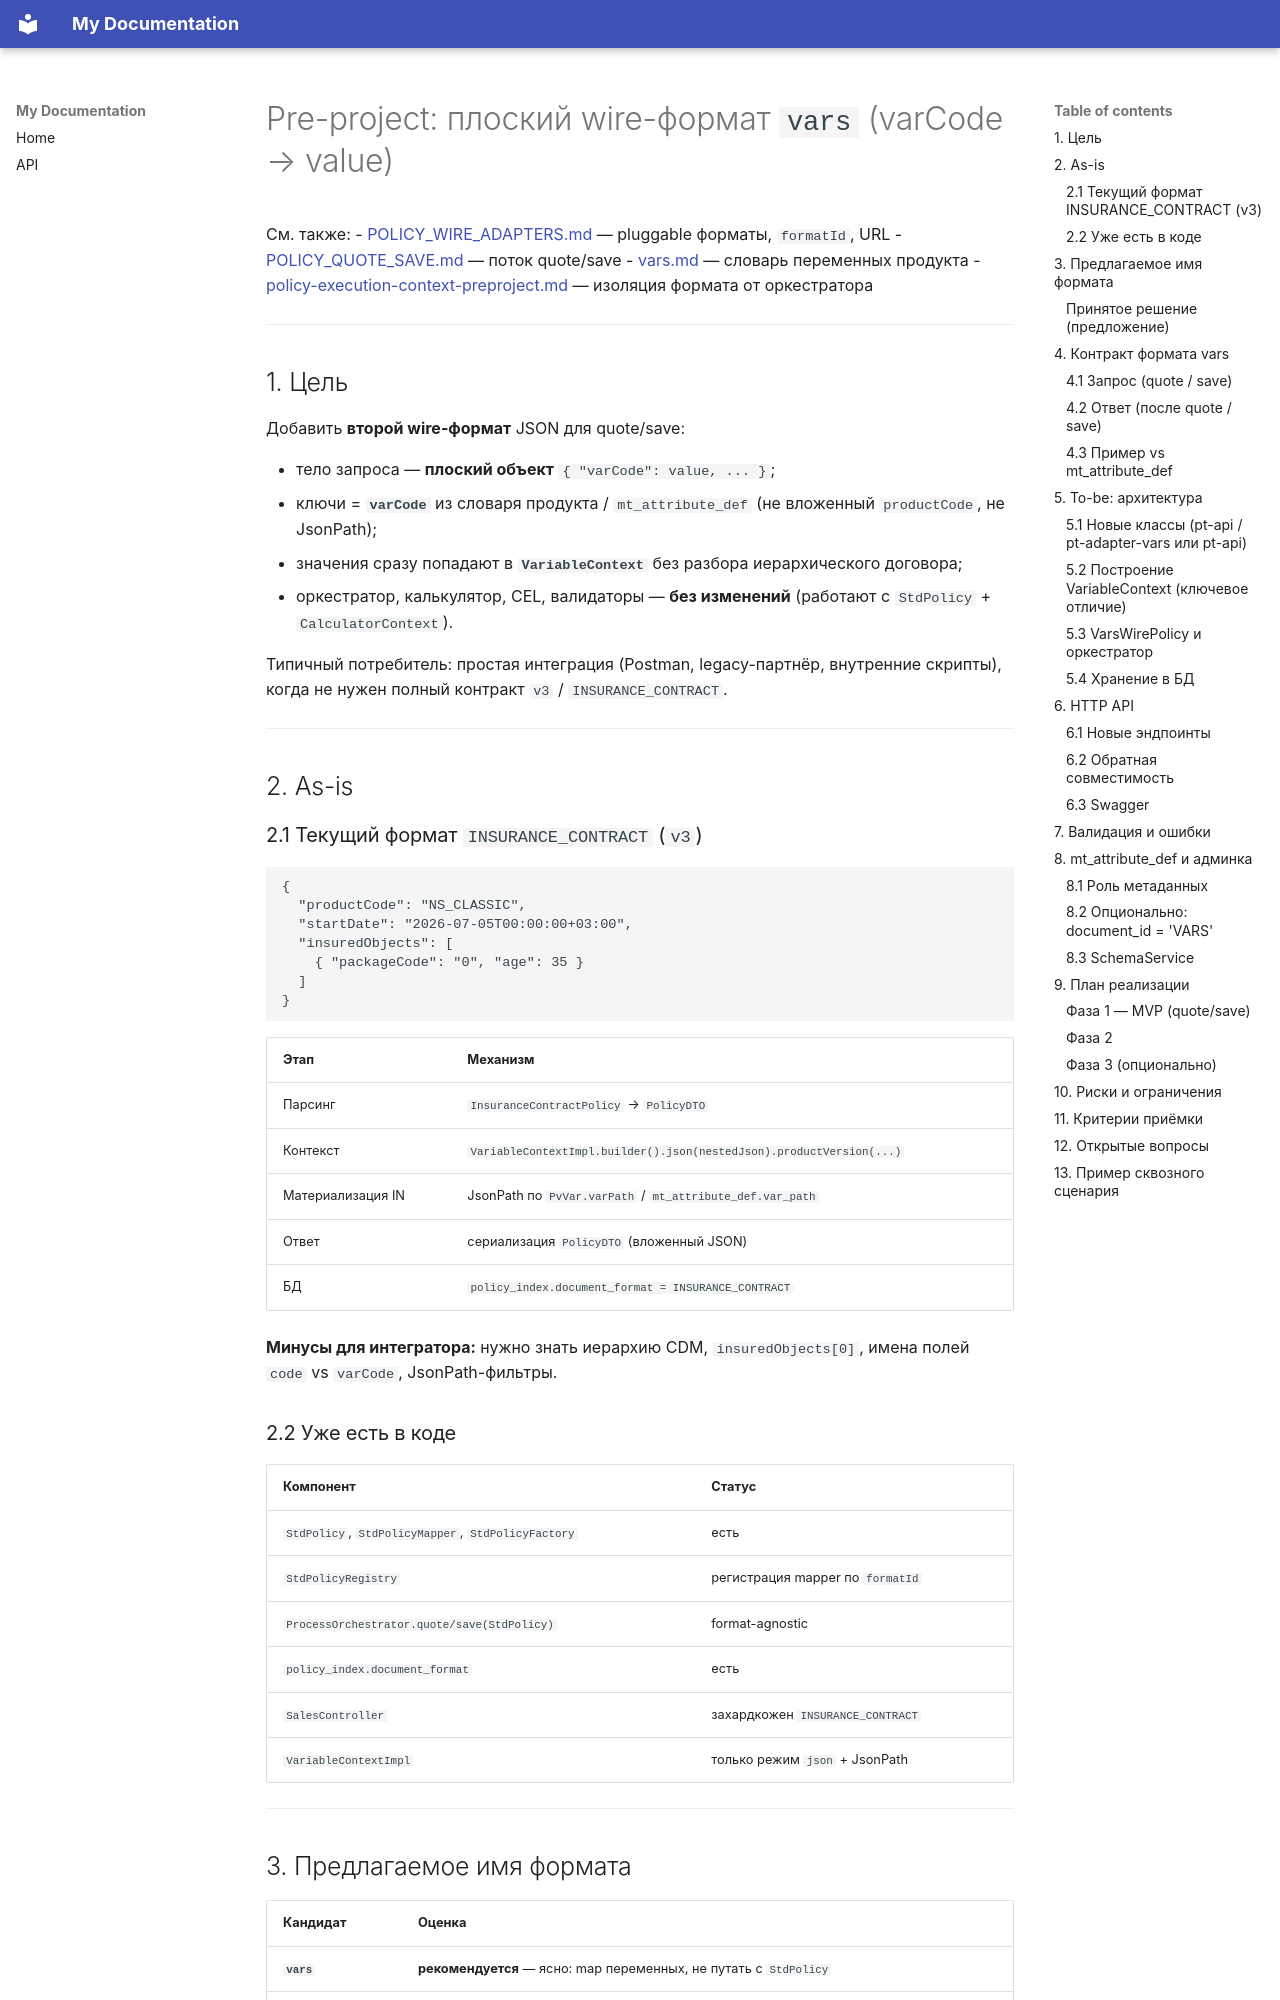

repository: OlegSirik/PtDocker · page: product/flat-vars-wire-format-preproject/index.html · generator: mkdocs

# Pre-project: плоский wire-формат `vars` (varCode → value)

См. также:
- [POLICY_WIRE_ADAPTERS.md](../../PoliTechAPI/docs/POLICY_WIRE_ADAPTERS.md) — pluggable форматы, `formatId`, URL
- [POLICY_QUOTE_SAVE.md](../../PoliTechAPI/docs/POLICY_QUOTE_SAVE.md) — поток quote/save
- [vars.md](../development/vars.md) — словарь переменных продукта
- [policy-execution-context-preproject.md](./policy-execution-context-preproject.md) — изоляция формата от оркестратора

---

## 1. Цель

Добавить **второй wire-формат** JSON для quote/save:

- тело запроса — **плоский объект** `{ "varCode": value, ... }`;
- ключи = **`varCode`** из словаря продукта / `mt_attribute_def` (не вложенный `productCode`, не JsonPath);
- значения сразу попадают в **`VariableContext`** без разбора иерархического договора;
- оркестратор, калькулятор, CEL, валидаторы — **без изменений** (работают с `StdPolicy` + `CalculatorContext`).

Типичный потребитель: простая интеграция (Postman, legacy-партнёр, внутренние скрипты), когда не нужен полный контракт `v3` / `INSURANCE_CONTRACT`.

---

## 2. As-is

### 2.1 Текущий формат `INSURANCE_CONTRACT` (`v3`)

```json
{
  "productCode": "NS_CLASSIC",
  "startDate": "2026-07-05T00:00:00+03:00",
  "insuredObjects": [
    { "packageCode": "0", "age": 35 }
  ]
}
```

| Этап | Механизм |
|------|----------|
| Парсинг | `InsuranceContractPolicy` → `PolicyDTO` |
| Контекст | `VariableContextImpl.builder().json(nestedJson).productVersion(...)` |
| Материализация IN | JsonPath по `PvVar.varPath` / `mt_attribute_def.var_path` |
| Ответ | сериализация `PolicyDTO` (вложенный JSON) |
| БД | `policy_index.document_format = INSURANCE_CONTRACT` |

**Минусы для интегратора:** нужно знать иерархию CDM, `insuredObjects[0]`, имена полей `code` vs `varCode`, JsonPath-фильтры.

### 2.2 Уже есть в коде

| Компонент | Статус |
|-----------|--------|
| `StdPolicy`, `StdPolicyMapper`, `StdPolicyFactory` | есть |
| `StdPolicyRegistry` | регистрация mapper по `formatId` |
| `ProcessOrchestrator.quote/save(StdPolicy)` | format-agnostic |
| `policy_index.document_format` | есть |
| `SalesController` | захардкожен `INSURANCE_CONTRACT` |
| `VariableContextImpl` | только режим `json` + JsonPath |

---
